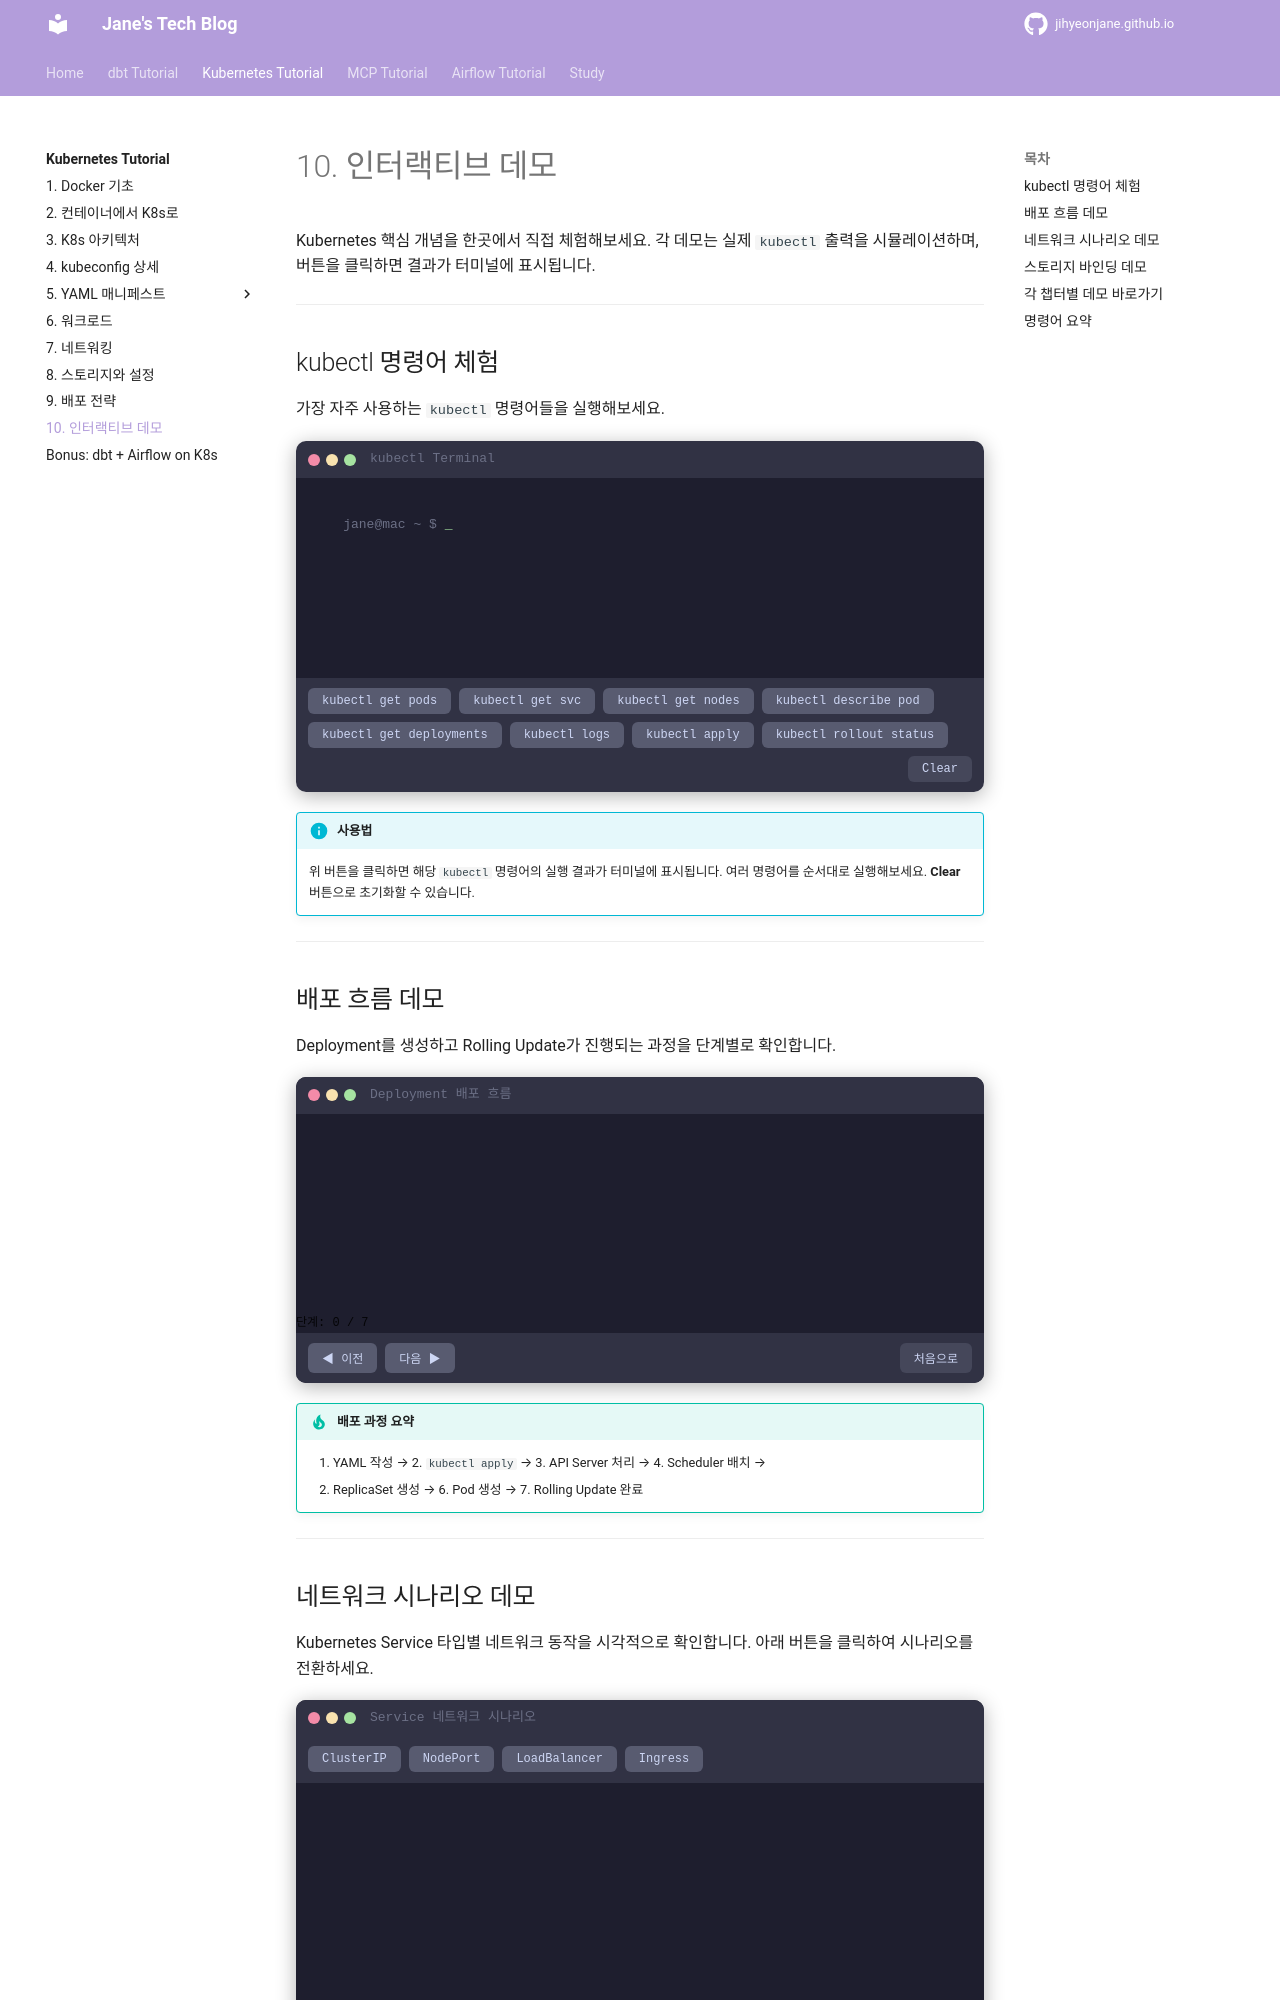

repository: jihyeonjane/jihyeonjane.github.io · page: k8s-tutorial/10-interactive-demo/index.html · generator: mkdocs

# 10. 인터랙티브 데모

Kubernetes 핵심 개념을 한곳에서 직접 체험해보세요.
각 데모는 실제 `kubectl` 출력을 시뮬레이션하며, 버튼을 클릭하면 결과가 터미널에 표시됩니다.

---

## kubectl 명령어 체험

가장 자주 사용하는 `kubectl` 명령어들을 실행해보세요.

<div class="interactive-terminal" markdown="0">
  <div class="terminal-header">
    <span class="dot red"></span>
    <span class="dot yellow"></span>
    <span class="dot green"></span>
    <span class="terminal-title">kubectl Terminal</span>
  </div>
  <div class="terminal-body" id="k8s-term">
    <span class="prompt">jane@mac ~ $</span> <span class="cursor">_</span>
  </div>
  <div class="terminal-buttons">
    <button onclick="k8sRun('get-pods', 'k8s-term')">kubectl get pods</button>
    <button onclick="k8sRun('get-svc', 'k8s-term')">kubectl get svc</button>
    <button onclick="k8sRun('get-nodes', 'k8s-term')">kubectl get nodes</button>
    <button onclick="k8sRun('describe-pod', 'k8s-term')">kubectl describe pod</button>
    <button onclick="k8sRun('get-deploy', 'k8s-term')">kubectl get deployments</button>
    <button onclick="k8sRun('logs', 'k8s-term')">kubectl logs</button>
    <button onclick="k8sRun('apply', 'k8s-term')">kubectl apply</button>
    <button onclick="k8sRun('rollout', 'k8s-term')">kubectl rollout status</button>
    <button onclick="k8sClear('k8s-term')" class="btn-clear">Clear</button>
  </div>
</div>

!!! info "사용법"
    위 버튼을 클릭하면 해당 `kubectl` 명령어의 실행 결과가 터미널에 표시됩니다.
    여러 명령어를 순서대로 실행해보세요. **Clear** 버튼으로 초기화할 수 있습니다.

---

## 배포 흐름 데모

Deployment를 생성하고 Rolling Update가 진행되는 과정을 단계별로 확인합니다.

<div class="flow-demo" id="k8s-deploy-flow" markdown="0">
  <div class="terminal-header">
    <span class="dot red"></span>
    <span class="dot yellow"></span>
    <span class="dot green"></span>
    <span class="terminal-title">Deployment 배포 흐름</span>
  </div>
  <div class="flow-panels">
    <div class="flow-step" id="deploy-step-area">
      <div class="flow-step-content" id="deploy-step-content">
        <p style="color:#6c7086;">아래 <strong>다음 ▶</strong> 버튼을 클릭하여 배포 과정을 시작하세요.</p>
      </div>
    </div>
  </div>
  <div class="flow-step-indicator" id="deploy-step-indicator">단계: 0 / 7</div>
  <div class="terminal-buttons">
    <button onclick="k8sDeployPrev()" id="deploy-prev-btn" disabled>◀ 이전</button>
    <button onclick="k8sDeployNext()" id="deploy-next-btn">다음 ▶</button>
    <button onclick="k8sDeployReset()" class="btn-clear">처음으로</button>
  </div>
</div>

!!! tip "배포 과정 요약"
    1. YAML 작성 → 2. `kubectl apply` → 3. API Server 처리 → 4. Scheduler 배치 →
    5. ReplicaSet 생성 → 6. Pod 생성 → 7. Rolling Update 완료

---

## 네트워크 시나리오 데모

Kubernetes Service 타입별 네트워크 동작을 시각적으로 확인합니다.
아래 버튼을 클릭하여 시나리오를 전환하세요.

<div class="flow-demo" id="k8s-net-demo" markdown="0">
  <div class="terminal-header">
    <span class="dot red"></span>
    <span class="dot yellow"></span>
    <span class="dot green"></span>
    <span class="terminal-title">Service 네트워크 시나리오</span>
  </div>
  <div class="terminal-buttons" style="border-bottom: 1px solid #313244; padding-bottom: 10px;">
    <button onclick="k8sNetScenario('clusterip')" class="active" id="net-btn-clusterip">ClusterIP</button>
    <button onclick="k8sNetScenario('nodeport')" id="net-btn-nodeport">NodePort</button>
    <button onclick="k8sNetScenario('loadbalancer')" id="net-btn-loadbalancer">LoadBalancer</button>
    <button onclick="k8sNetScenario('ingress')" id="net-btn-ingress">Ingress</button>
  </div>
  <div class="flow-panels">
    <div class="flow-step" id="net-scenario-area">
      <div id="net-scenario-content">
        <div class="k8s-net-diagram" id="net-diagram-clusterip">
          <div class="k8s-net-box k8s-cluster-box">
            <div class="k8s-net-label">Kubernetes Cluster</div>
            <div class="k8s-net-row">
              <div class="k8s-net-box k8s-svc-box">
                <div class="k8s-net-label">ClusterIP Service</div>
                <code>10.96.0.1:80</code>
              </div>
            </div>
            <div class="k8s-net-arrow">&#8595; 내부 트래픽 분배</div>
            <div class="k8s-net-row">
              <div class="k8s-net-box k8s-pod-box">Pod A<br/><code>10.244.0.5</code></div>
              <div class="k8s-net-box k8s-pod-box">Pod B<br/><code>10.244.0.6</code></div>
              <div class="k8s-net-box k8s-pod-box">Pod C<br/><code>10.244.0.7</code></div>
            </div>
          </div>
          <div class="k8s-net-desc">
            <strong>ClusterIP</strong>: 클러스터 내부에서만 접근 가능한 기본 Service 타입입니다.<br/>
            외부에서는 접근할 수 없으며, 다른 Pod에서 Service DNS 이름으로 호출합니다.<br/>
            <code>kubectl get svc</code>로 확인하면 EXTERNAL-IP가 <code>&lt;none&gt;</code>으로 표시됩니다.
          </div>
        </div>
        <div class="k8s-net-diagram" id="net-diagram-nodeport" style="display:none;">
          <div class="k8s-net-box k8s-external-box">
            <div class="k8s-net-label">External Client</div>
            <code>http://&lt;NodeIP&gt;:30080</code>
          </div>
          <div class="k8s-net-arrow">&#8595; NodePort (30080)</div>
          <div class="k8s-net-box k8s-cluster-box">
            <div class="k8s-net-label">Kubernetes Cluster</div>
            <div class="k8s-net-row">
              <div class="k8s-net-box k8s-node-box">
                Node 1<br/><code>192.168.1.10:30080</code>
              </div>
              <div class="k8s-net-box k8s-node-box">
                Node 2<br/><code>192.168.1.11:30080</code>
              </div>
            </div>
            <div class="k8s-net-arrow">&#8595; ClusterIP로 전달</div>
            <div class="k8s-net-row">
              <div class="k8s-net-box k8s-pod-box">Pod A</div>
              <div class="k8s-net-box k8s-pod-box">Pod B</div>
            </div>
          </div>
          <div class="k8s-net-desc">
            <strong>NodePort</strong>: 각 Node의 고정 포트(30000-32767)를 통해 외부에서 접근합니다.<br/>
            모든 Node에서 동일한 포트로 접근 가능하며, 내부적으로 ClusterIP Service를 경유합니다.<br/>
            개발/테스트 환경에서 주로 사용됩니다.
          </div>
        </div>
        <div class="k8s-net-diagram" id="net-diagram-loadbalancer" style="display:none;">
          <div class="k8s-net-box k8s-external-box">
            <div class="k8s-net-label">External Client</div>
            <code>http://my-app.example.com</code>
          </div>
          <div class="k8s-net-arrow">&#8595; DNS 요청</div>
          <div class="k8s-net-box k8s-lb-box">
            <div class="k8s-net-label">Cloud Load Balancer</div>
            <code>EXTERNAL-IP: 52.xx.xx.xx</code>
          </div>
          <div class="k8s-net-arrow">&#8595; 트래픽 분산</div>
          <div class="k8s-net-box k8s-cluster-box">
            <div class="k8s-net-label">Kubernetes Cluster</div>
            <div class="k8s-net-row">
              <div class="k8s-net-box k8s-pod-box">Pod A</div>
              <div class="k8s-net-box k8s-pod-box">Pod B</div>
              <div class="k8s-net-box k8s-pod-box">Pod C</div>
            </div>
          </div>
          <div class="k8s-net-desc">
            <strong>LoadBalancer</strong>: 클라우드 제공자의 로드밸런서를 자동 프로비저닝합니다.<br/>
            외부 IP가 할당되어 인터넷에서 직접 접근할 수 있습니다.<br/>
            AWS ELB, GCP Cloud LB 등이 자동으로 생성됩니다.
          </div>
        </div>
        <div class="k8s-net-diagram" id="net-diagram-ingress" style="display:none;">
          <div class="k8s-net-box k8s-external-box">
            <div class="k8s-net-label">External Clients</div>
            <code>app.example.com</code> / <code>api.example.com</code>
          </div>
          <div class="k8s-net-arrow">&#8595; HTTP/HTTPS</div>
          <div class="k8s-net-box k8s-ingress-box">
            <div class="k8s-net-label">Ingress Controller (nginx)</div>
            <code>/app/* → app-svc:80</code><br/>
            <code>/api/* → api-svc:8080</code>
          </div>
          <div class="k8s-net-arrow">&#8595; 경로 기반 라우팅</div>
          <div class="k8s-net-box k8s-cluster-box">
            <div class="k8s-net-label">Kubernetes Cluster</div>
            <div class="k8s-net-row">
              <div class="k8s-net-box k8s-svc-box">
                app-svc<br/>
                <div class="k8s-net-row">
                  <div class="k8s-net-box k8s-pod-box" style="margin:4px;">App Pod</div>
                  <div class="k8s-net-box k8s-pod-box" style="margin:4px;">App Pod</div>
                </div>
              </div>
              <div class="k8s-net-box k8s-svc-box">
                api-svc<br/>
                <div class="k8s-net-row">
                  <div class="k8s-net-box k8s-pod-box" style="margin:4px;">API Pod</div>
                  <div class="k8s-net-box k8s-pod-box" style="margin:4px;">API Pod</div>
                </div>
              </div>
            </div>
          </div>
          <div class="k8s-net-desc">
            <strong>Ingress</strong>: L7(HTTP) 레벨의 라우팅을 제공합니다.<br/>
            호스트/경로 기반으로 여러 Service에 트래픽을 분배할 수 있습니다.<br/>
            TLS 종료, 가상 호스트, URL 리라이트 등을 지원합니다.
          </div>
        </div>
      </div>
    </div>
  </div>
</div>

!!! note "Service 타입 선택 가이드"
    - **ClusterIP**: 클러스터 내부 통신 (마이크로서비스 간 호출)
    - **NodePort**: 개발/테스트 환경의 외부 접근
    - **LoadBalancer**: 프로덕션 외부 노출 (단일 서비스)
    - **Ingress**: 프로덕션 외부 노출 (다중 서비스, 경로 기반 라우팅)

---

## 스토리지 바인딩 데모

PersistentVolume(PV) 생성부터 PVC 바인딩, Pod 마운트까지의 과정을 단계별로 확인합니다.

<div class="flow-demo" id="k8s-storage-flow" markdown="0">
  <div class="terminal-header">
    <span class="dot red"></span>
    <span class="dot yellow"></span>
    <span class="dot green"></span>
    <span class="terminal-title">Storage 바인딩 흐름</span>
  </div>
  <div class="flow-panels">
    <div class="flow-step" id="storage-step-area">
      <div class="flow-step-content" id="storage-step-content">
        <p style="color:#6c7086;">아래 <strong>다음 ▶</strong> 버튼을 클릭하여 스토리지 바인딩 과정을 시작하세요.</p>
      </div>
    </div>
  </div>
  <div class="flow-step-indicator" id="storage-step-indicator">단계: 0 / 5</div>
  <div class="terminal-buttons">
    <button onclick="k8sStoragePrev()" id="storage-prev-btn" disabled>◀ 이전</button>
    <button onclick="k8sStorageNext()" id="storage-next-btn">다음 ▶</button>
    <button onclick="k8sStorageReset()" class="btn-clear">처음으로</button>
  </div>
</div>

!!! tip "스토리지 과정 요약"
    1. PV 생성 (Available) → 2. PVC 생성 (Pending) → 3. PVC-PV 바인딩 (Bound) →
    4. Pod에서 PVC 마운트 → 5. 컨테이너에서 볼륨 사용

---

## 각 챕터별 데모 바로가기

각 튜토리얼 챕터 안에서도 해당 내용과 관련된 데모를 직접 체험할 수 있습니다.

| 챕터 | 체험 가능한 내용 |
|------|-----------------|
| [1. Docker 기초](01-docker-basics.md) | Docker 아키텍처 다이어그램 |
| [2. 컨테이너에서 K8s로](02-container-to-k8s.md) | minikube 설치, 첫 Pod 실행 |
| [3. K8s 아키텍처](03-k8s-architecture.md) | 클러스터 컴포넌트 다이어그램 |
| [4. kubeconfig 상세](04-kubeconfig.md) | 멀티 클러스터 설정, 컨텍스트 전환 |
| [5. YAML 매니페스트](05-yaml-manifests.md) | Pod/Deployment/Service YAML 작성 |
| [6. 워크로드](06-workloads.md) | Pod Lifecycle, Deployment 롤링 업데이트 |
| [7. 네트워킹](07-networking.md) | Service 타입별 네트워크 구성, NetworkPolicy |
| [8. 스토리지와 설정](08-volumes.md) | PV/PVC 바인딩, ConfigMap/Secret |
| [9. 배포 전략](09-deployment-strategies.md) | Rolling Update, Blue/Green, Canary, HPA |

---
